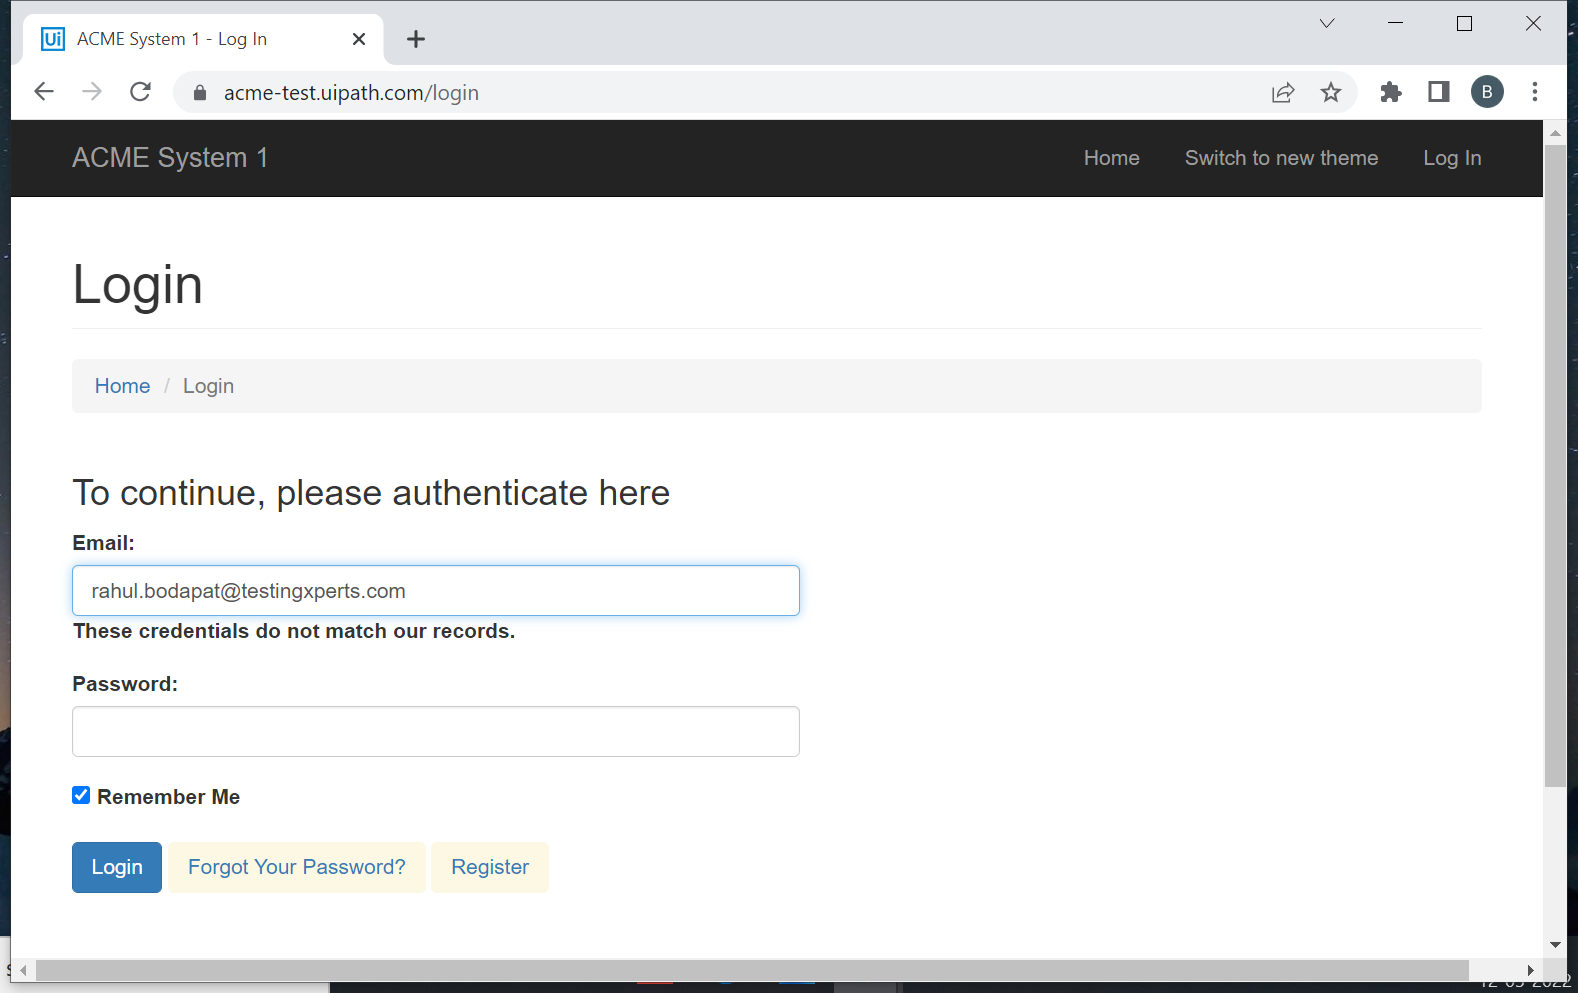
Workflow: acme logout

Step 1: Use Browser Chrome: ACME System 1 - Log In in window 'ACME System 1 - Log In' (chrome.exe)

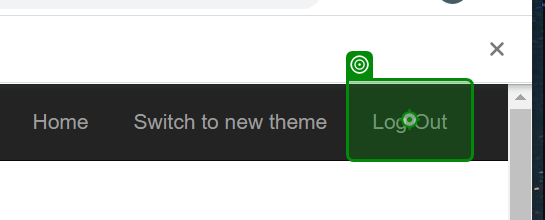
Step 2: click on 'Log Out'